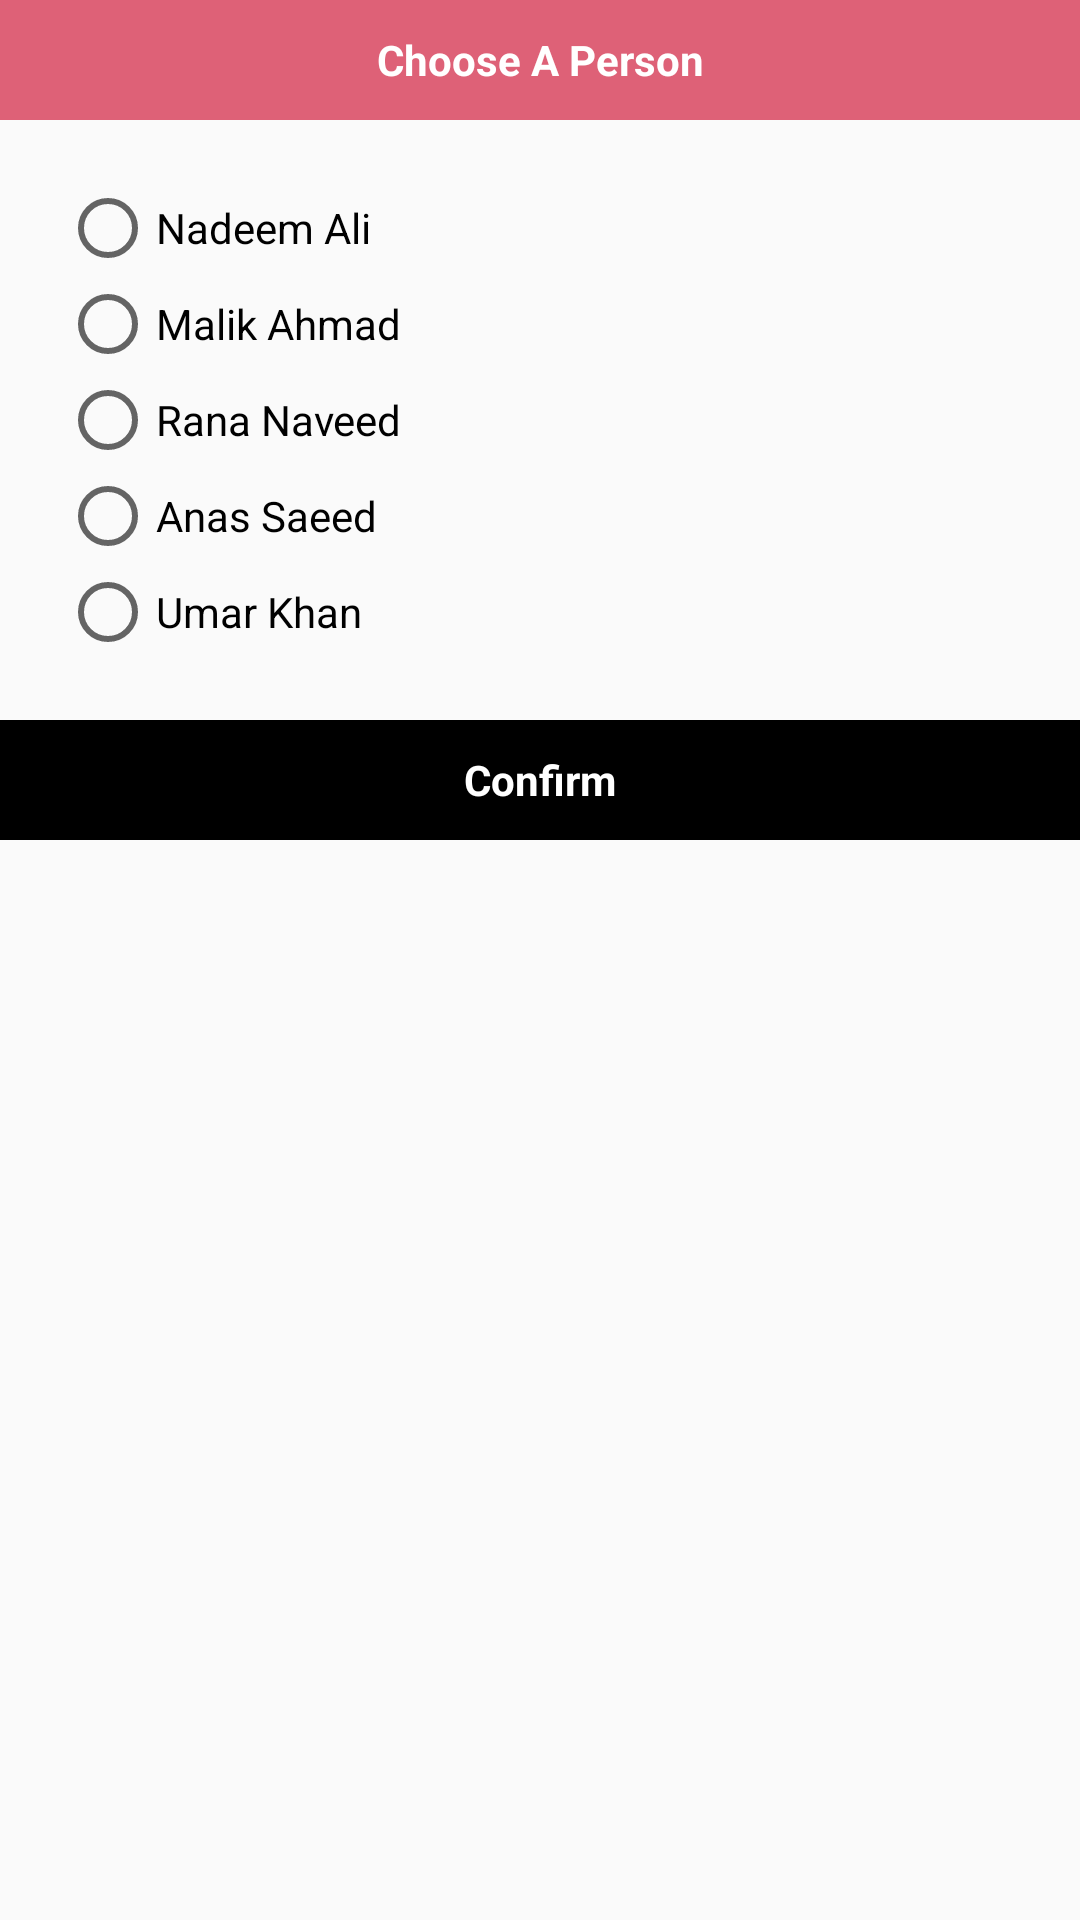

Android layout source for this screen:
<!-- AndroidManifest.xml: application theme AppTheme -->
<!-- res/layout/custome_dialog_assign.xml -->
<?xml version="1.0" encoding="utf-8"?>
<android.support.constraint.ConstraintLayout
    xmlns:android="http://schemas.android.com/apk/res/android"
    android:layout_width="350dp"
    android:layout_height="wrap_content">

    <LinearLayout
        android:layout_width="match_parent"
        android:layout_height="wrap_content"
        android:orientation="vertical">

        <TextView
            android:layout_width="match_parent"
            android:layout_height="40dp"
            android:background="@color/colorPink"
            android:text="Choose A Person"
            android:textColor="@color/white"
            android:textStyle="bold"
            android:textAlignment="center"
            android:gravity="center_vertical"/>

        <RadioGroup
            android:id="@+id/radio_group"
            android:layout_width="match_parent"
            android:layout_height="wrap_content"
            android:orientation="vertical"
            android:layout_marginLeft="20dp"
            android:layout_marginTop="20dp">

            <RadioButton
                android:layout_width="wrap_content"
                android:layout_height="wrap_content"
                android:text="Nadeem Ali"/>
            <RadioButton
                android:layout_width="wrap_content"
                android:layout_height="wrap_content"
                android:text="Malik Ahmad"/>
            <RadioButton
                android:layout_width="wrap_content"
                android:layout_height="wrap_content"
                android:text="Rana Naveed"/>
            <RadioButton
                android:layout_width="wrap_content"
                android:layout_height="wrap_content"
                android:text="Anas Saeed"/>
            <RadioButton
                android:layout_width="wrap_content"
                android:layout_height="wrap_content"
                android:text="Umar Khan"/>
        </RadioGroup>

        <TextView
            android:id="@+id/tv_confirm"
            android:layout_width="match_parent"
            android:layout_height="40dp"
            android:layout_marginTop="20dp"
            android:text="Confirm"
            android:textStyle="bold"
            android:textAlignment="center"
            android:background="@color/black"
            android:textColor="@color/white"
            android:gravity="center_vertical"/>
    </LinearLayout>

</android.support.constraint.ConstraintLayout>
<!-- resources referenced by this layout -->
<resources>
  <color name="black">#000000</color>
  <color name="colorPink">#de6177</color>
  <color name="white">#FFF</color>
  <style name="AppTheme" parent="Theme.AppCompat.Light.DarkActionBar">
          
          <item name="colorPrimary">@color/colorPrimary</item>
          <item name="colorPrimaryDark">@color/colorPrimaryDark</item>
          <item name="colorAccent">@color/colorAccent</item>
          <item name="android:windowLightStatusBar" tools:targetApi="m">true</item>
      </style>
  <color name="colorPrimary">#3F51B5</color>
  <color name="colorPrimaryDark">#303F9F</color>
  <color name="colorAccent">#FF4081</color>
</resources>
